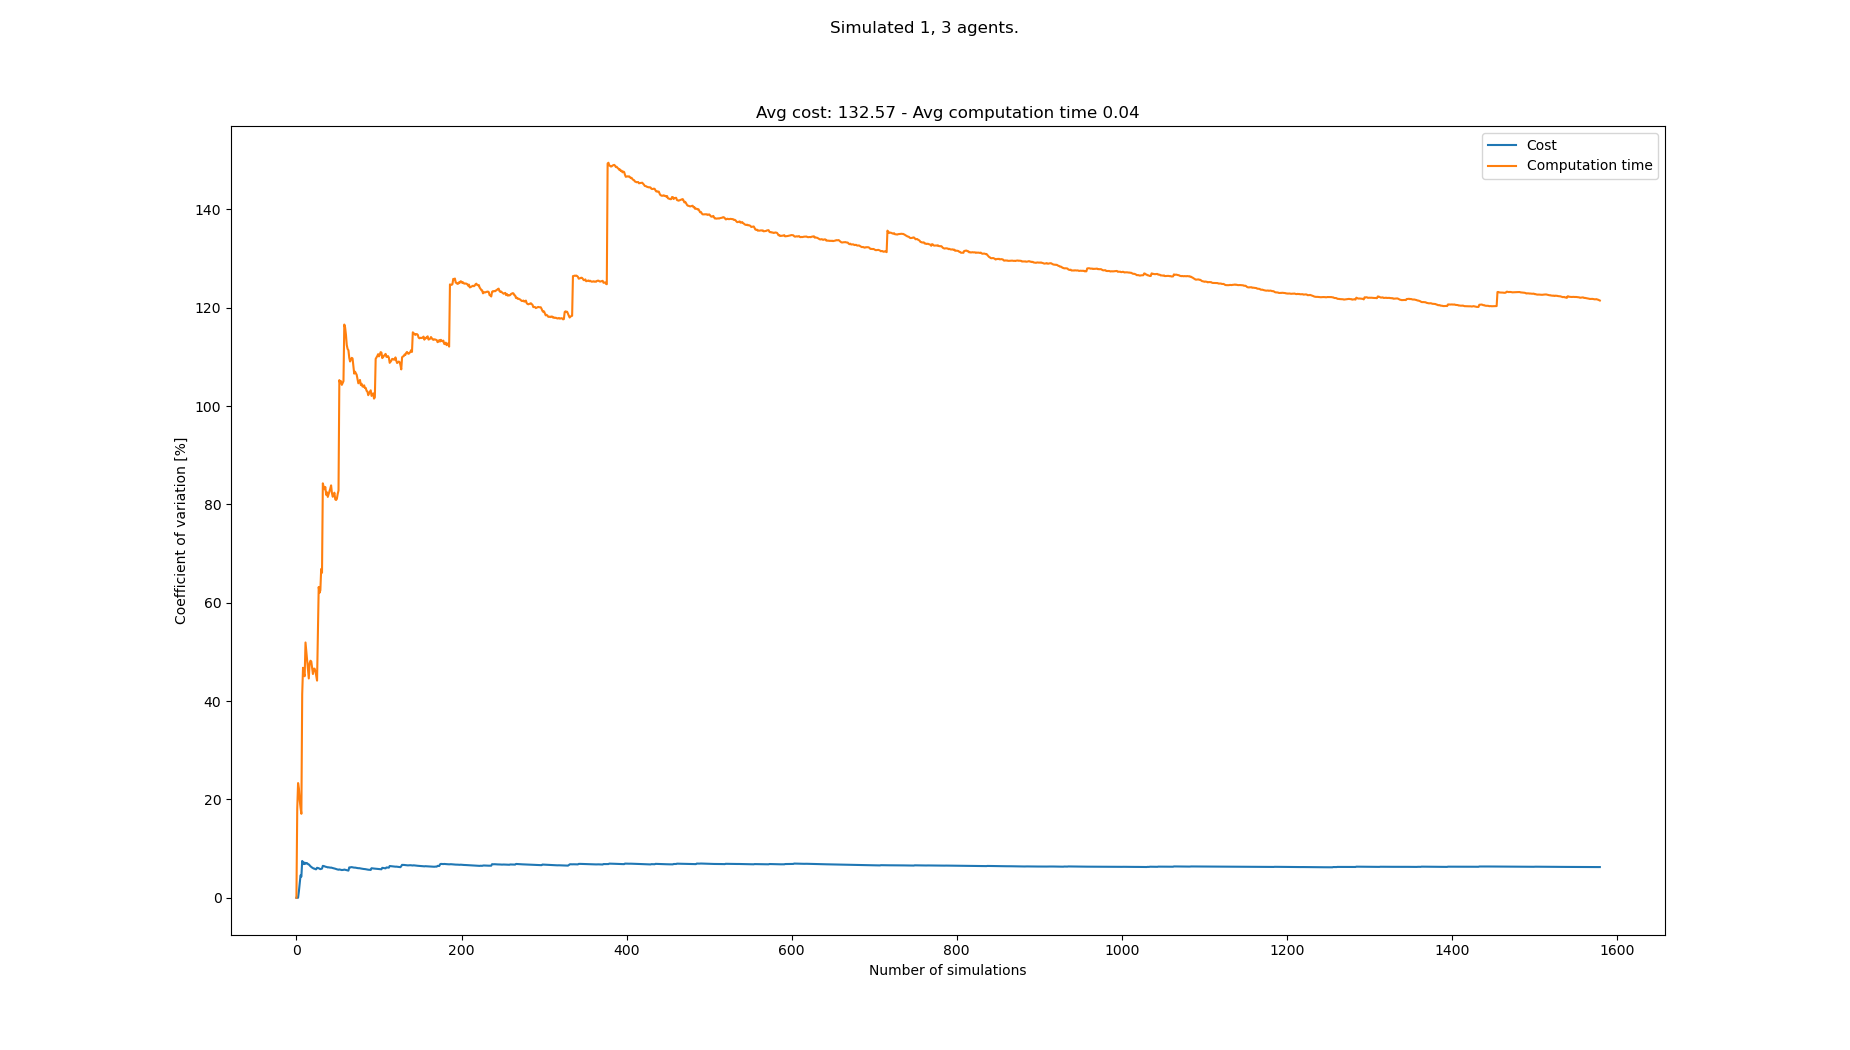

Values plotted in this chart, from the file beside it:
starts, goals, Cost, Cost_var, Cost_mean, Cost_std, Computation time, Computation time_var, Computation time_mean, Computation time_std
[(4, 0), (8, 21), (2, 21), (6, 21)], [(0, 21), (6, 0), (1, 0), (8, 0)], 132, 0.0, 132.0, 0.0, 0.02677, 0.0, 0.02677, 0.0
[(4, 0), (5, 21), (4, 21), (8, 21)], [(1, 21), (7, 0), (2, 0), (5, 0)], 132, 0.0, 132.0, 0.0, 0.01857, 18.1, 0.02267, 0.004103
[(4, 0), (5, 21), (0, 21), (1, 21)], [(2, 21), (1, 0), (3, 0), (0, 0)], 132, 0.0, 132.0, 0.0, 0.01557, 23.33, 0.0203, 0.004736
[(7, 0), (5, 21), (3, 21), (4, 21)], [(2, 21), (6, 0), (5, 0), (0, 0)], 128, 1.322, 131.0, 1.732, 0.01707, 22.23, 0.01949, 0.004334
[(5, 0), (6, 21), (5, 21), (8, 21)], [(3, 21), (0, 0), (4, 0), (2, 0)], 140, 2.951, 132.8, 3.919, 0.01979, 19.84, 0.01955, 0.003879
[(8, 0), (7, 21), (4, 21), (5, 21)], [(3, 21), (6, 0), (2, 0), (0, 0)], 120, 4.563, 130.7, 5.963, 0.01879, 18.28, 0.01943, 0.003552
[(6, 0), (4, 21), (8, 21), (2, 21)], [(3, 21), (3, 0), (5, 0), (0, 0)], 128, 4.297, 130.3, 5.599, 0.01868, 17.08, 0.01932, 0.003299
[(1, 0), (3, 21), (8, 21), (4, 21)], [(5, 21), (0, 0), (1, 0), (8, 0)], 156, 7.481, 133.5, 9.987, 0.04613, 41.41, 0.02267, 0.009389
[(5, 0), (3, 21), (7, 21), (2, 21)], [(1, 21), (8, 0), (7, 0), (6, 0)], 128, 7.204, 132.9, 9.574, 0.04811, 46.78, 0.0255, 0.01193
[(7, 0), (3, 21), (2, 21), (8, 21)], [(6, 21), (6, 0), (5, 0), (0, 0)], 132, 6.842, 132.8, 9.086, 0.02055, 45.65, 0.025, 0.01141
[(7, 0), (6, 21), (4, 21), (2, 21)], [(6, 21), (4, 0), (6, 0), (7, 0)], 120, 7.15, 131.6, 9.412, 0.01898, 45.05, 0.02445, 0.01102
[(0, 0), (0, 21), (2, 21), (1, 21)], [(1, 21), (7, 0), (0, 0), (2, 0)], 128, 6.904, 131.3, 9.068, 0.05875, 51.92, 0.02731, 0.01418
[(8, 0), (2, 21), (6, 21), (8, 21)], [(3, 21), (8, 0), (4, 0), (1, 0)], 144, 7.062, 132.3, 9.343, 0.02628, 50.04, 0.02723, 0.01363
[(0, 0), (6, 21), (8, 21), (0, 21)], [(5, 21), (4, 0), (5, 0), (0, 0)], 124, 7.026, 131.7, 9.254, 0.02695, 48.26, 0.02721, 0.01313
[(3, 0), (1, 21), (5, 21), (2, 21)], [(7, 21), (8, 0), (1, 0), (7, 0)], 136, 6.821, 132.0, 9.004, 0.03661, 46.34, 0.02784, 0.0129
[(5, 0), (1, 21), (8, 21), (7, 21)], [(7, 21), (2, 0), (8, 0), (7, 0)], 124, 6.791, 131.5, 8.93, 0.03201, 44.6, 0.0281, 0.01253
[(7, 0), (1, 21), (6, 21), (8, 21)], [(2, 21), (7, 0), (1, 0), (0, 0)], 132, 6.587, 131.5, 8.664, 0.009825, 47.72, 0.02703, 0.0129
[(0, 0), (6, 21), (1, 21), (8, 21)], [(4, 21), (4, 0), (5, 0), (8, 0)], 132, 6.401, 131.6, 8.421, 0.0508, 48.21, 0.02835, 0.01367
[(2, 0), (2, 21), (6, 21), (4, 21)], [(5, 21), (5, 0), (3, 0), (0, 0)], 136, 6.265, 131.8, 8.256, 0.05041, 48.07, 0.02951, 0.01418
[(0, 0), (2, 21), (3, 21), (4, 21)], [(4, 21), (6, 0), (8, 0), (3, 0)], 136, 6.136, 132.0, 8.099, 0.0302, 46.8, 0.02954, 0.01383
[(6, 0), (6, 21), (5, 21), (3, 21)], [(4, 21), (2, 0), (6, 0), (1, 0)], 128, 6.031, 131.8, 7.95, 0.03969, 45.51, 0.03003, 0.01366
[(1, 0), (6, 21), (1, 21), (2, 21)], [(8, 21), (3, 0), (0, 0), (5, 0)], 128, 5.931, 131.6, 7.808, 0.01562, 46.59, 0.02937, 0.01368
[(5, 0), (6, 21), (3, 21), (5, 21)], [(3, 21), (5, 0), (0, 0), (6, 0)], 140, 5.927, 132.0, 7.824, 0.02043, 46.6, 0.02898, 0.01351
[(8, 0), (2, 21), (0, 21), (4, 21)], [(2, 21), (6, 0), (2, 0), (1, 0)], 132, 5.803, 132.0, 7.659, 0.02378, 46.11, 0.02877, 0.01326
[(5, 0), (7, 21), (5, 21), (6, 21)], [(1, 21), (6, 0), (0, 0), (2, 0)], 140, 5.794, 132.3, 7.667, 0.03069, 45.07, 0.02884, 0.013
[(6, 0), (0, 21), (8, 21), (7, 21)], [(0, 21), (7, 0), (0, 0), (5, 0)], 148, 6.094, 132.9, 8.1, 0.02938, 44.17, 0.02886, 0.01275
[(7, 0), (8, 21), (4, 21), (1, 21)], [(0, 21), (3, 0), (2, 0), (7, 0)], 140, 6.052, 133.2, 8.06, 0.087, 53.66, 0.03102, 0.01664
[(5, 0), (3, 21), (7, 21), (0, 21)], [(2, 21), (7, 0), (1, 0), (8, 0)], 140, 6.007, 133.4, 8.015, 0.1043, 63.21, 0.03363, 0.02126
[(7, 0), (0, 21), (4, 21), (5, 21)], [(5, 21), (1, 0), (5, 0), (2, 0)], 132, 5.908, 133.4, 7.88, 0.03504, 62.03, 0.03368, 0.02089
[(4, 0), (6, 21), (3, 21), (2, 21)], [(8, 21), (2, 0), (5, 0), (7, 0)], 136, 5.816, 133.5, 7.762, 0.01788, 62.54, 0.03315, 0.02074
[(8, 0), (7, 21), (1, 21), (3, 21)], [(1, 21), (7, 0), (1, 0), (4, 0)], 144, 5.874, 133.8, 7.859, 0.1007, 66.88, 0.03533, 0.02363
[(8, 0), (2, 21), (3, 21), (6, 21)], [(5, 21), (5, 0), (1, 0), (2, 0)], 124, 5.934, 133.5, 7.921, 0.03108, 66.11, 0.0352, 0.02327
[(1, 0), (3, 21), (7, 21), (6, 21)], [(1, 21), (4, 0), (0, 0), (1, 0)], 156, 6.485, 134.2, 8.702, 0.1758, 84.29, 0.03946, 0.03326
[(8, 0), (0, 21), (5, 21), (7, 21)], [(7, 21), (4, 0), (8, 0), (6, 0)], 128, 6.445, 134.0, 8.636, 0.03205, 83.56, 0.03924, 0.03279
[(1, 0), (7, 21), (1, 21), (8, 21)], [(6, 21), (4, 0), (6, 0), (7, 0)], 128, 6.404, 133.8, 8.571, 0.02907, 83.09, 0.03895, 0.03237
[(5, 0), (7, 21), (8, 21), (2, 21)], [(5, 21), (5, 0), (6, 0), (8, 0)], 132, 6.321, 133.8, 8.456, 0.01899, 83.55, 0.0384, 0.03208
[(1, 0), (0, 21), (2, 21), (3, 21)], [(5, 21), (7, 0), (2, 0), (1, 0)], 128, 6.282, 133.6, 8.394, 0.04794, 81.96, 0.03866, 0.03168
[(6, 0), (5, 21), (8, 21), (0, 21)], [(8, 21), (1, 0), (5, 0), (4, 0)], 128, 6.242, 133.5, 8.331, 0.01807, 82.48, 0.03811, 0.03144
[(8, 0), (7, 21), (4, 21), (6, 21)], [(8, 21), (3, 0), (8, 0), (6, 0)], 132, 6.165, 133.4, 8.227, 0.03607, 81.53, 0.03806, 0.03103
[(4, 0), (6, 21), (4, 21), (1, 21)], [(1, 21), (4, 0), (7, 0), (1, 0)], 124, 6.198, 133.2, 8.256, 0.01713, 82.09, 0.03754, 0.03082
[(1, 0), (3, 21), (6, 21), (0, 21)], [(8, 21), (0, 0), (1, 0), (3, 0)], 128, 6.157, 133.1, 8.194, 0.01711, 82.61, 0.03704, 0.0306
[(1, 0), (7, 21), (3, 21), (4, 21)], [(6, 21), (3, 0), (2, 0), (8, 0)], 128, 6.117, 133, 8.133, 0.01598, 83.21, 0.03654, 0.0304
[(2, 0), (1, 21), (0, 21), (3, 21)], [(8, 21), (1, 0), (5, 0), (0, 0)], 124, 6.14, 132.7, 8.15, 0.01479, 83.89, 0.03603, 0.03023
[(6, 0), (8, 21), (6, 21), (1, 21)], [(1, 21), (5, 0), (4, 0), (6, 0)], 136, 6.077, 132.8, 8.071, 0.05392, 82.33, 0.03644, 0.03
[(4, 0), (0, 21), (7, 21), (2, 21)], [(1, 21), (2, 0), (3, 0), (1, 0)], 128, 6.038, 132.7, 8.013, 0.0335, 81.56, 0.03637, 0.02967
[(3, 0), (4, 21), (7, 21), (1, 21)], [(2, 21), (8, 0), (6, 0), (3, 0)], 128, 5.999, 132.6, 7.955, 0.01797, 81.91, 0.03597, 0.02947
[(7, 0), (4, 21), (7, 21), (6, 21)], [(2, 21), (7, 0), (0, 0), (2, 0)], 128, 5.96, 132.5, 7.898, 0.01609, 82.39, 0.03555, 0.02929
[(1, 0), (3, 21), (7, 21), (2, 21)], [(0, 21), (4, 0), (3, 0), (6, 0)], 136, 5.907, 132.6, 7.831, 0.06906, 81.04, 0.03625, 0.02938
[(4, 0), (7, 21), (6, 21), (8, 21)], [(6, 21), (6, 0), (8, 0), (2, 0)], 132, 5.847, 132.6, 7.751, 0.02415, 80.9, 0.036, 0.02913
[(8, 0), (7, 21), (3, 21), (4, 21)], [(4, 21), (1, 0), (6, 0), (3, 0)], 132, 5.789, 132.6, 7.674, 0.01885, 81.14, 0.03566, 0.02893
[(1, 0), (6, 21), (7, 21), (2, 21)], [(8, 21), (4, 0), (2, 0), (8, 0)], 128, 5.756, 132.5, 7.624, 0.00982, 82.13, 0.03515, 0.02887
[(3, 0), (0, 21), (4, 21), (8, 21)], [(7, 21), (8, 0), (7, 0), (2, 0)], 132, 5.701, 132.5, 7.551, 0.1075, 82.83, 0.03654, 0.03027
[(7, 0), (6, 21), (2, 21), (5, 21)], [(0, 21), (1, 0), (0, 0), (3, 0)], 144, 5.76, 132.7, 7.642, 0.2628, 105.3, 0.04081, 0.04297
[(8, 0), (4, 21), (1, 21), (7, 21)], [(4, 21), (0, 0), (6, 0), (4, 0)], 128, 5.73, 132.6, 7.598, 0.03393, 104.7, 0.04069, 0.04258
[(3, 0), (0, 21), (5, 21), (4, 21)], [(7, 21), (6, 0), (8, 0), (0, 0)], 132, 5.678, 132.6, 7.529, 0.01751, 105.1, 0.04026, 0.04231
[(5, 0), (6, 21), (4, 21), (3, 21)], [(0, 21), (1, 0), (0, 0), (3, 0)], 136, 5.635, 132.6, 7.475, 0.03628, 104.3, 0.04019, 0.04193
[(6, 0), (5, 21), (0, 21), (3, 21)], [(5, 21), (7, 0), (4, 0), (0, 0)], 124, 5.657, 132.5, 7.495, 0.0179, 104.7, 0.0398, 0.04166
[(8, 0), (6, 21), (2, 21), (3, 21)], [(6, 21), (7, 0), (6, 0), (1, 0)], 124, 5.676, 132.3, 7.512, 0.01699, 105.1, 0.03941, 0.04141
[(6, 0), (1, 21), (7, 21), (6, 21)], [(0, 21), (8, 0), (0, 0), (2, 0)], 144, 5.733, 132.5, 7.599, 0.2662, 116.6, 0.04325, 0.05043
[(4, 0), (5, 21), (0, 21), (3, 21)], [(7, 21), (2, 0), (1, 0), (6, 0)], 136, 5.692, 132.6, 7.548, 0.03536, 116, 0.04312, 0.05002
... 1,508 more rows
